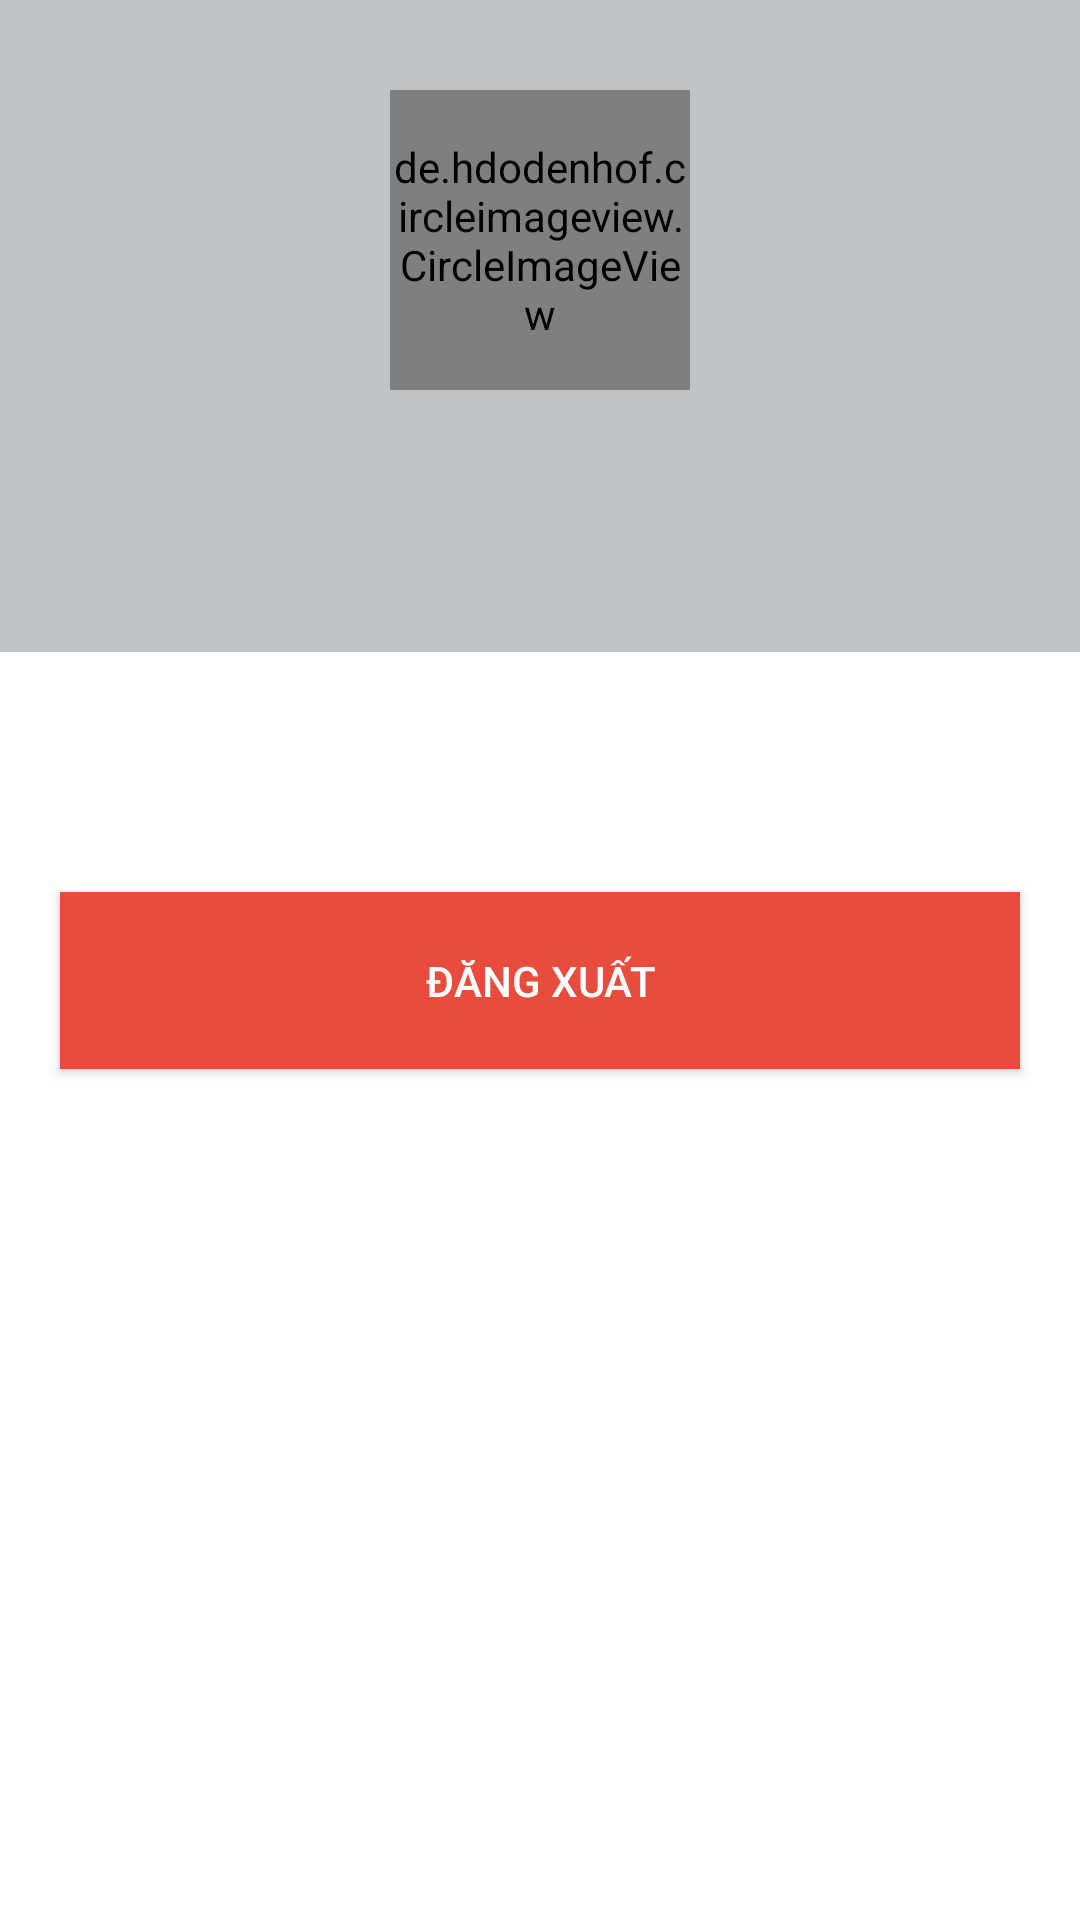

The Android layout XML behind this screen, and the referenced resources:
<!-- AndroidManifest.xml: application theme Theme.LamThu -->
<!-- res/layout/fragment__profile.xml -->
<?xml version="1.0" encoding="utf-8"?>
<FrameLayout xmlns:android="http://schemas.android.com/apk/res/android"
    xmlns:tools="http://schemas.android.com/tools"
    android:layout_width="match_parent"
    android:layout_height="match_parent"
    xmlns:app="http://schemas.android.com/apk/res-auto"
    tools:context=".fragment.Fragment_Profile">

    <RelativeLayout
        android:layout_width="match_parent"
        android:layout_height="match_parent">

        <LinearLayout
            android:layout_width="match_parent"
            android:layout_height="wrap_content"
            android:background="#bdc3c7"
            android:id="@+id/header_prf"
            android:gravity="center"
            android:orientation="vertical">

            <de.hdodenhof.circleimageview.CircleImageView
                android:id="@+id/avt_profile"
                android:layout_width="100dp"
                android:layout_height="100dp"
                android:layout_centerHorizontal="true"
                android:layout_marginTop="30dp"
                android:background="@drawable/user"
                app:civ_border_color="@color/white"
                app:civ_border_width="1dp" />

            <LinearLayout
                android:layout_width="wrap_content"
                android:layout_height="wrap_content"
                android:layout_below="@id/avt_profile"
                android:layout_centerHorizontal="true"
                android:layout_marginTop="10dp"
                android:layout_marginBottom="30dp"
                android:gravity="center"
                android:orientation="vertical">

                <TextView
                    android:id="@+id/tv_Name_prf"
                    android:layout_width="wrap_content"
                    android:layout_height="wrap_content"
                    android:layout_centerHorizontal="true"
                    android:text=""
                    android:textColor="@color/black"

                    android:textSize="20sp" />

                <TextView
                    android:id="@+id/tv_mail_prf"
                    android:layout_width="wrap_content"
                    android:layout_height="wrap_content"
                    android:layout_centerHorizontal="true"
                    android:text=""
                    android:textColor="@color/black"
                    android:textSize="15sp" />
            </LinearLayout>

        </LinearLayout>

        <androidx.appcompat.widget.AppCompatButton
            android:id="@+id/btn_dx"
            android:layout_width="match_parent"
            android:layout_height="wrap_content"
            android:layout_below="@id/header_prf"
            android:layout_marginTop="80dp"
            android:layout_marginStart="20dp"
            android:layout_marginEnd="20dp"
            android:background="#e74c3c"
            android:padding="20dp"
            android:text="Đăng xuất"
            android:textColor="@color/white" />
    </RelativeLayout>



</FrameLayout>
<!-- resources referenced by this layout -->
<resources>
  <color name="black">#FF000000</color>
  <color name="white">#FFFFFFFF</color>
  <style name="Theme.LamThu" parent="Theme.MaterialComponents.DayNight.NoActionBar">
          
          <item name="colorPrimary">@color/purple_500</item>
          <item name="colorPrimaryVariant">@color/purple_700</item>
          <item name="colorOnPrimary">@color/white</item>
          
          <item name="colorSecondary">@color/teal_200</item>
          <item name="colorSecondaryVariant">@color/teal_700</item>
          <item name="colorOnSecondary">@color/black</item>
          
          <item name="android:statusBarColor" tools:targetApi="l">?attr/colorPrimaryVariant</item>
          
      </style>
  <color name="purple_500">#95a5a6</color>
  <color name="purple_700">#569147</color>
  <color name="teal_200">#FF03DAC5</color>
  <color name="teal_700">#FF018786</color>
</resources>
